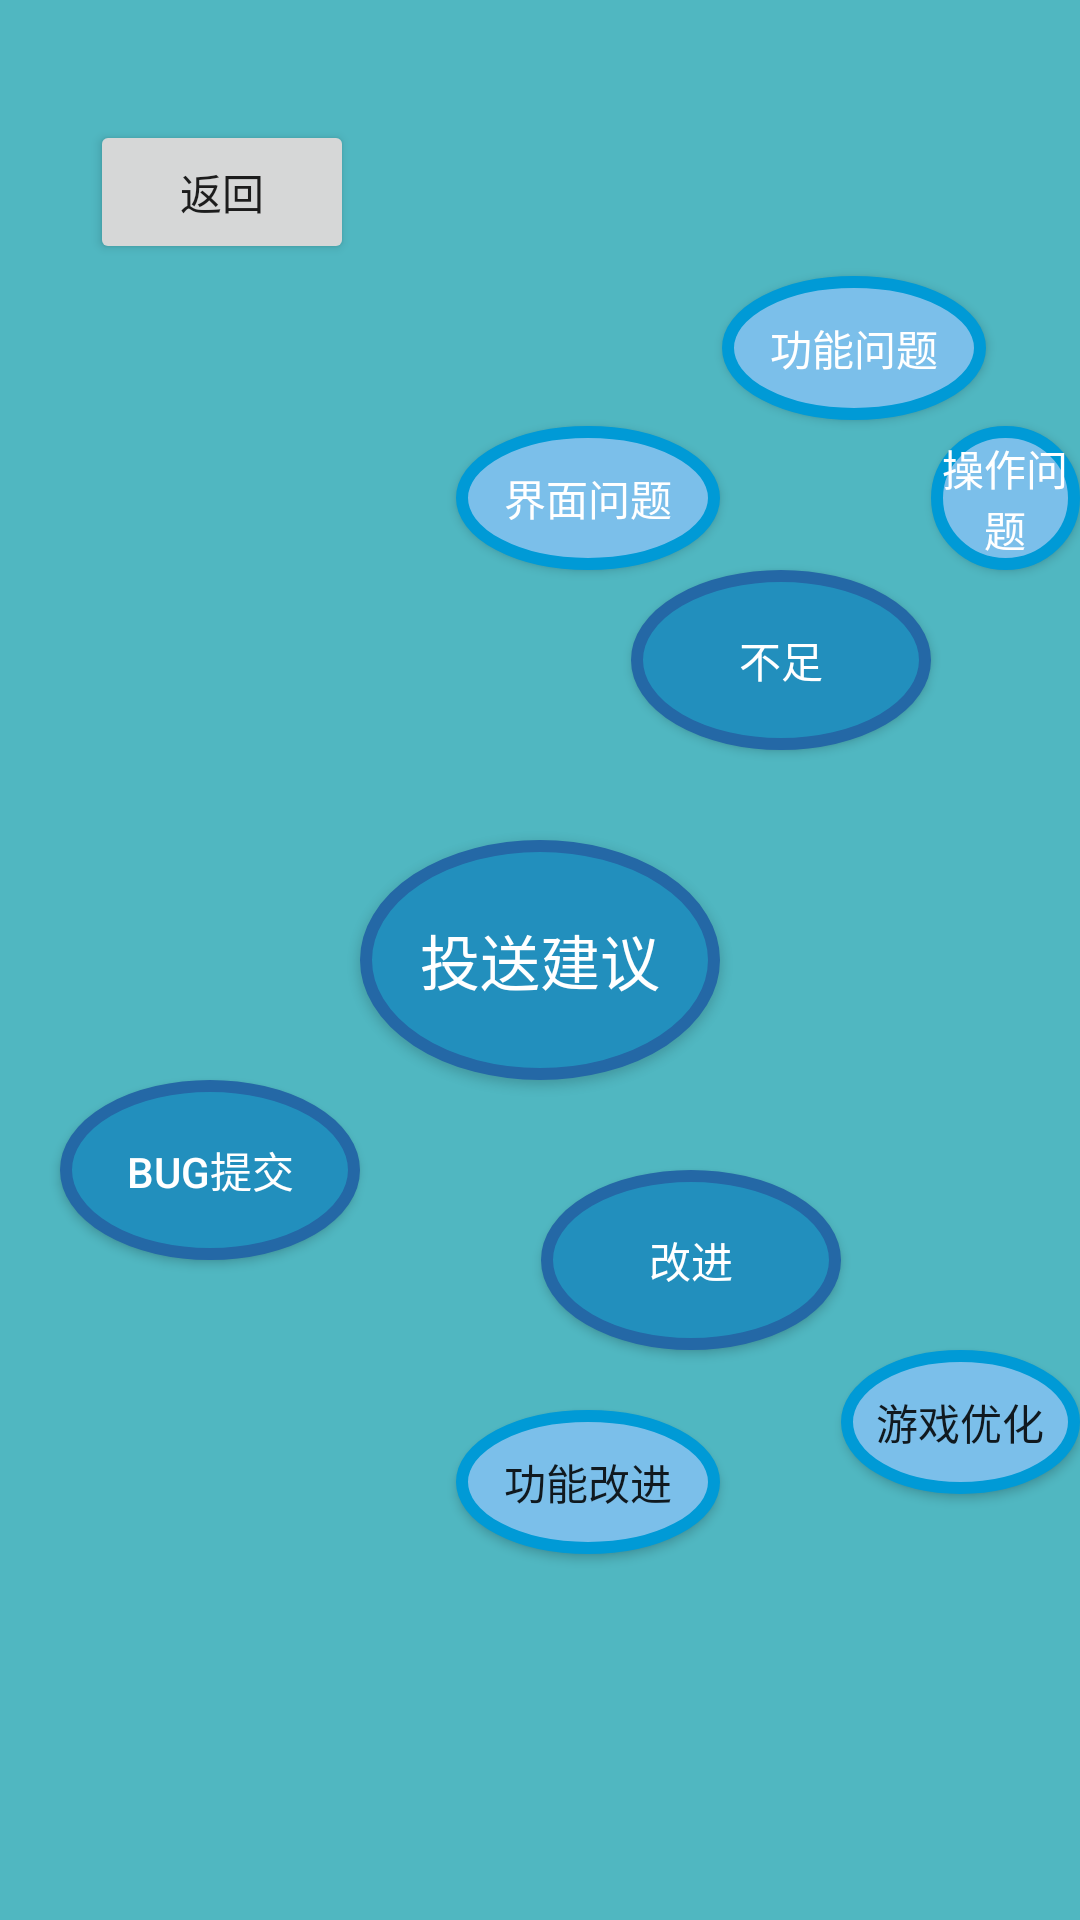

Layout XML and referenced resources for this Android screen:
<!-- AndroidManifest.xml: application theme Theme.MyAppTest0001 -->
<!-- res/layout/activity_job_for.xml -->
<?xml version="1.0" encoding="utf-8"?>
<RelativeLayout xmlns:android="http://schemas.android.com/apk/res/android"
    android:layout_width="match_parent"
    android:layout_height="match_parent"
    android:background="#50b7c1"
    >
    <Button
        android:id="@+id/tv_tips03"
        android:layout_width="wrap_content"
        android:layout_height="wrap_content"
        android:text="感谢您为我们提供宝贵意见！"
        android:layout_alignParentBottom="true"
        android:visibility="invisible"
        android:layout_marginLeft="100dp"
        android:layout_marginBottom="30dp"
        />

    <Button
        android:id="@+id/bt_dilivery"
        android:layout_width="120dp"
        android:layout_height="80dp"
        android:layout_centerInParent="true"
        android:background="@drawable/round_button04"
        android:text="投送建议"
        android:textColor="@color/white"
        android:textSize="20dp" />
    <Button
        android:id="@+id/bt_fault"
        android:layout_width="100dp"
        android:layout_height="60dp"
        android:text="不足"
        android:textColor="@color/white"
        android:background="@drawable/round_button04"
        android:layout_toRightOf="@+id/bt_dilivery"
        android:layout_above="@+id/bt_dilivery"
        android:layout_marginBottom="30dp"
        android:layout_marginLeft="-30dp"
        />
    <Button
        android:layout_width="wrap_content"
        android:layout_height="wrap_content"
        android:text="界面问题"
        android:background="@drawable/round_button05"
        android:layout_toLeftOf="@+id/bt_fault"
        android:layout_above="@+id/bt_fault"
        android:textColor="@color/white"/>
    <Button
        android:layout_width="wrap_content"
        android:layout_height="wrap_content"
        android:text="操作问题"
        android:background="@drawable/round_button05"
        android:layout_toRightOf="@+id/bt_fault"
        android:layout_above="@+id/bt_fault"
        android:textColor="@color/white"/>
    <Button
        android:layout_width="wrap_content"
        android:layout_height="wrap_content"
        android:text="功能问题"
        android:background="@drawable/round_button05"
        android:layout_above="@+id/bt_fault"
        android:layout_toRightOf="@+id/bt_fault"
        android:layout_marginBottom="50dp"
        android:layout_marginLeft="-70dp"
        android:textColor="@color/white"/>

    <Button
        android:id="@+id/bt_promotion"
        android:layout_width="100dp"
        android:layout_height="60dp"
        android:layout_below="@+id/bt_dilivery"
        android:layout_marginLeft="-60dp"
        android:layout_marginTop="30dp"
        android:layout_toRightOf="@+id/bt_dilivery"
        android:background="@drawable/round_button04"
        android:text="改进"
        android:textColor="@color/white" />
    <Button
        android:layout_width="100dp"
        android:layout_height="60dp"
        android:text="Bug提交"
        android:textColor="@color/white"
        android:background="@drawable/round_button04"
        android:layout_toLeftOf="@id/bt_dilivery"
        android:layout_below="@id/bt_dilivery"/>
    <Button
        android:layout_width="wrap_content"
        android:layout_height="wrap_content"
        android:text="功能改进"
        android:background="@drawable/round_button05"
        android:layout_below="@id/bt_promotion"
        android:layout_toLeftOf="@+id/bt_promotion"
        android:layout_marginTop="20dp"/>
    <Button
        android:layout_width="wrap_content"
        android:layout_height="wrap_content"
        android:text="游戏优化"
        android:background="@drawable/round_button05"
        android:layout_toRightOf="@+id/bt_promotion"
        android:layout_below="@id/bt_promotion"/>
    <Button
        android:id="@+id/bt_back01"
        android:layout_width="wrap_content"
        android:layout_height="wrap_content"
        android:text="返回"
        android:layout_marginTop="40dp"
        android:layout_marginLeft="30dp"/>
</RelativeLayout>
<!-- resources referenced by this layout -->
<resources>
  <color name="white">#FFFFFFFF</color>
  <!-- drawable round_button04 (drawable) -->
  <?xml version="1.0" encoding="utf-8"?>
  <shape xmlns:android="http://schemas.android.com/apk/res/android"
      android:shape="oval">
      
      <stroke
          android:width="4.0dp"
          android:color="#2468a6">
      </stroke>
      
      <solid android:color="#228fbd"/>
  </shape>
  <!-- drawable round_button05 (drawable) -->
  <?xml version="1.0" encoding="utf-8"?>
  <shape xmlns:android="http://schemas.android.com/apk/res/android"
      android:shape="oval">
      
      <stroke
          android:width="4.0dp"
          android:color="#009ad6">
      </stroke>
      
      <solid android:color="#7bbfea"/>
  </shape>
  <style name="Theme.MyAppTest0001" parent="Theme.AppCompat.Light.DarkActionBar">
          
          <item name="colorPrimary">@color/purple_500</item>
          <item name="colorPrimaryVariant">@color/purple_700</item>
          <item name="colorOnPrimary">@color/white</item>
          
          <item name="colorSecondary">@color/teal_200</item>
          <item name="colorSecondaryVariant">@color/teal_700</item>
          <item name="colorOnSecondary">@color/black</item>
          
          <item name="android:statusBarColor">?attr/colorPrimaryVariant</item>
          
      </style>
  <color name="purple_500">#FF6200EE</color>
  <color name="purple_700">#FF3700B3</color>
  <color name="teal_200">#FF03DAC5</color>
  <color name="teal_700">#FF018786</color>
  <color name="black">#FF000000</color>
</resources>
